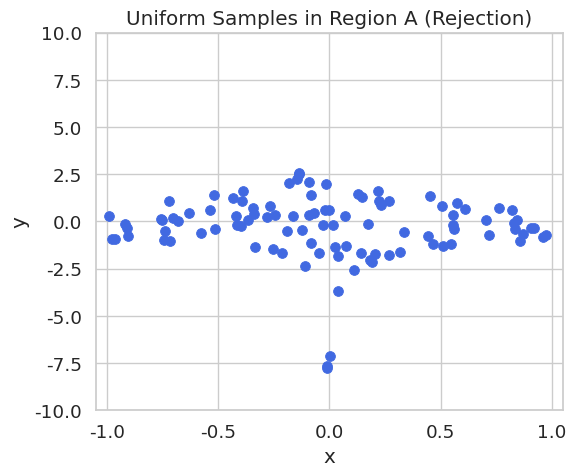
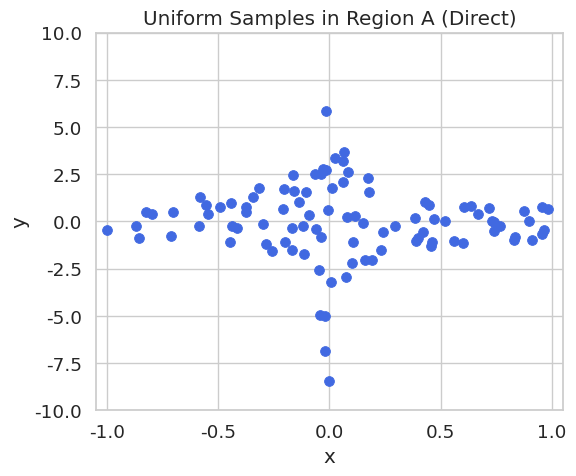

These charts were generated, in order, by the following Python code:
import numpy as np
import seaborn as sns
import matplotlib.pyplot as plt


def sample_rejection(n, M=10.0, rng=None):
    """Rejection sampling from region A."""
    if rng is None:
        rng = np.random.default_rng()

    xs, ys = [], []
    tries = 0
    while len(xs) < n:
        x = rng.uniform(-1.0, 1.0)
        y = rng.uniform(-M, M)
        tries += 1
        # Accept if inside region A
        if np.abs(y) <= min(M, (np.abs(x) ** -0.5 if x != 0 else np.inf)):
            xs.append(x)
            ys.append(y)
    accept_rate = n / tries
    print(f"[Rejection Sampling] acceptance rate = {accept_rate:.3f}")
    return np.array(xs), np.array(ys)


def sample_direct(n, rng=None):
    """Direct (conditional) sampling method."""
    if rng is None:
        rng = np.random.default_rng()

    sign = rng.choice([-1.0, 1.0], size=n)
    U = rng.uniform(0, 1, size=n)
    X = sign * (U ** 2)

    V = rng.uniform(0, 1, size=n)
    band = np.power(np.abs(X), -0.5, where=(np.abs(X) > 0))
    Y = (2 * V - 1) * band
    return X, Y


def plot_seaborn(X, Y, M, title, filename):
    """Plot samples using Seaborn and save as image."""
    sns.set(style="whitegrid", font_scale=1.2)
    plt.figure(figsize=(6, 5))
    sns.scatterplot(x=X, y=Y, s=50, color="royalblue", edgecolor=None)
    plt.xlim(-1.05, 1.05)
    plt.ylim(-M, M)
    plt.title(title)
    plt.xlabel("x")
    plt.ylabel("y")
    plt.tight_layout()
    plt.savefig(filename, dpi=300, bbox_inches="tight")
    plt.close()
    print(f"✅ Saved figure as '{filename}'")


if __name__ == "__main__":
    n = 100
    M = 10
    rng = np.random.default_rng(42)

    # --- Rejection Sampling ---
    Xr, Yr = sample_rejection(n, M, rng)
    plot_seaborn(Xr, Yr, M, "Uniform Samples in Region A (Rejection)", "region_A_rejection.png")

    # --- Direct Sampling ---
    Xd, Yd = sample_direct(n, rng)
    plot_seaborn(Xd, Yd, M, "Uniform Samples in Region A (Direct)", "region_A_direct.png")
